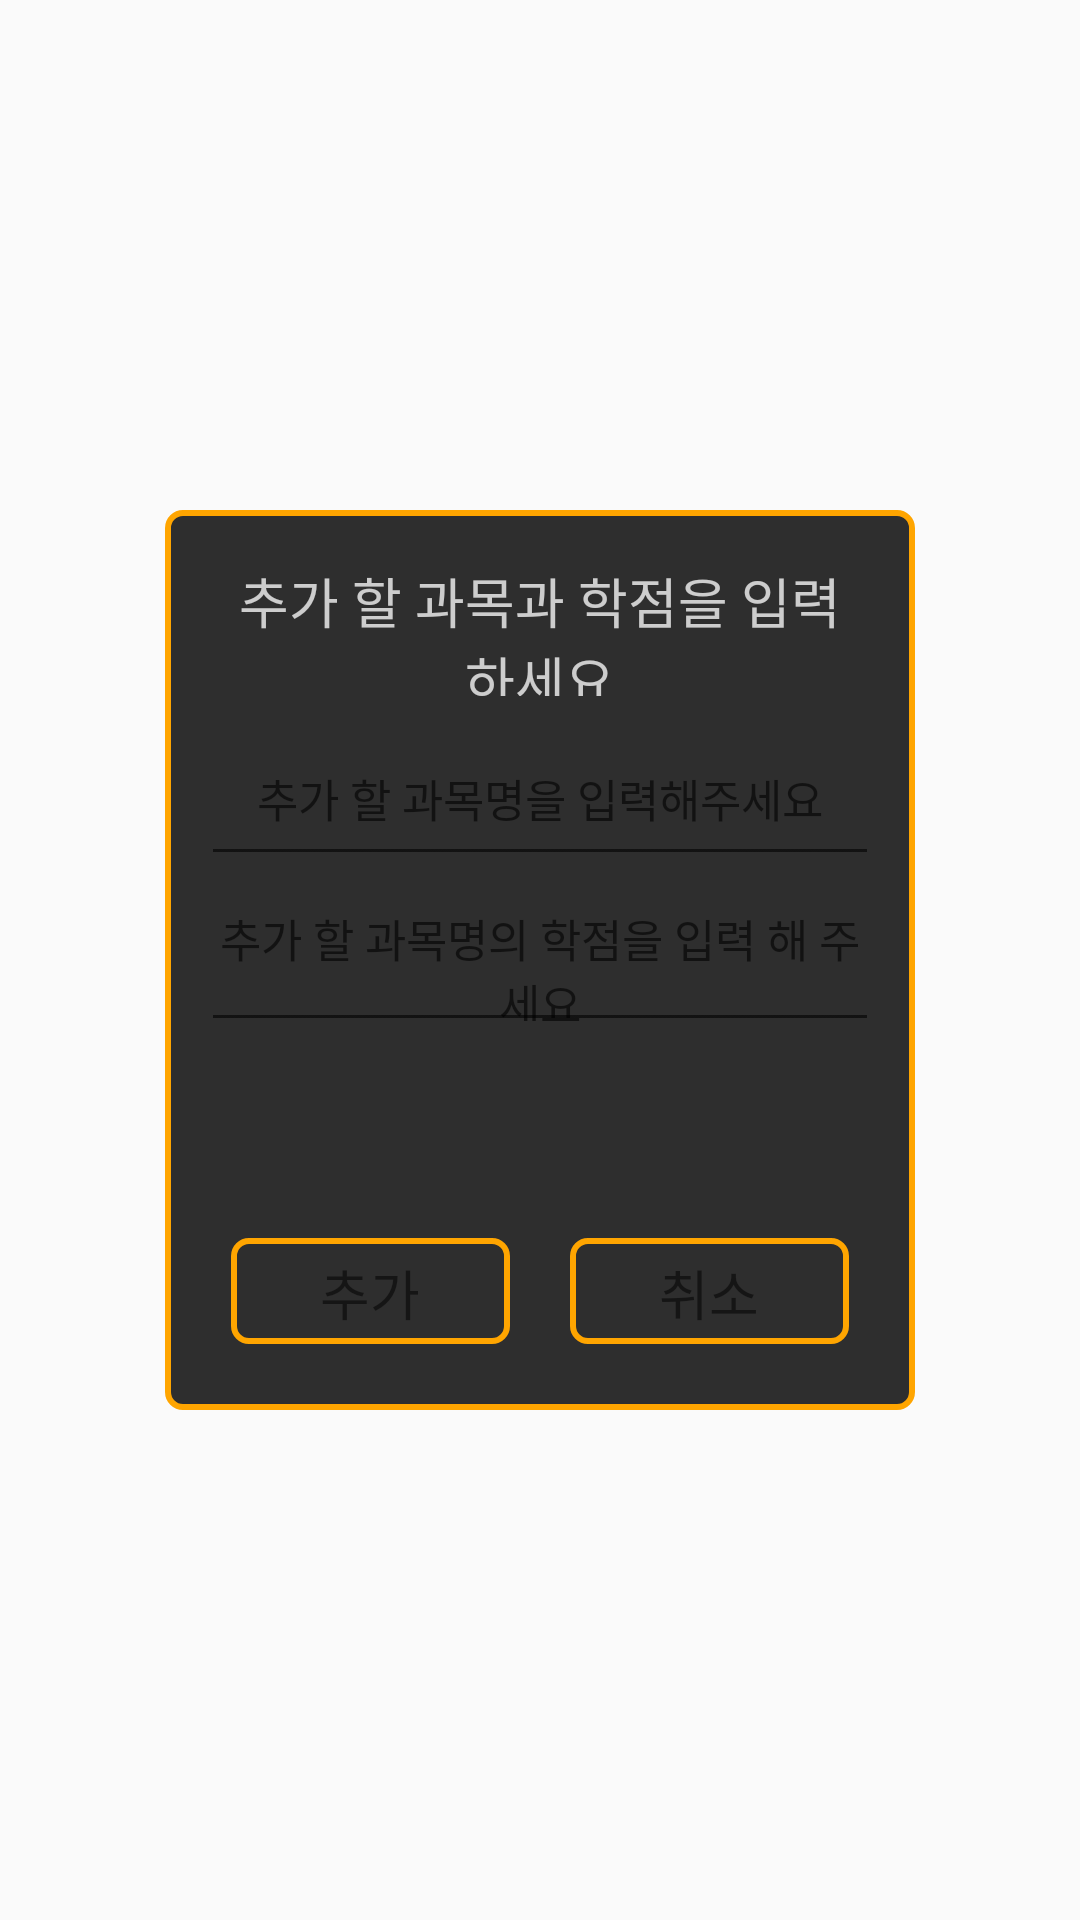

Layout XML and referenced resources for this Android screen:
<!-- AndroidManifest.xml: application theme AppTheme -->
<!-- res/layout/add_box.xml -->
<?xml version="1.0" encoding="utf-8"?>
<RelativeLayout
    xmlns:android="http://schemas.android.com/apk/res/android"
    android:layout_width="match_parent"
    android:layout_height="match_parent"
    android:gravity="center">

    <LinearLayout
        android:layout_width="250dp"
        android:layout_height="300dp"
        android:background="@drawable/list_boder"
        android:gravity="center"
        android:orientation="vertical"
        android:padding="12dp"
        android:weightSum="5">

        <TextView
            android:id="@+id/massage_text"
            android:layout_width="match_parent"
            android:layout_height="0dp"
            android:layout_weight="1"
            android:gravity="center"
            android:padding="5dp"
            android:text="추가 할 과목과 학점을 입력하세요"
            android:textColor="#e2e2e2e2"
            android:textSize="18dp"/>

        <EditText
            android:id="@+id/add_sub"
            android:layout_width="match_parent"
            android:layout_height="0dp"
            android:layout_weight="1"
            android:gravity="center"
            android:hint="추가 할 과목명을 입력해주세요"
            android:textSize="15dp"/>


        <EditText
            android:id="@+id/add_grade"
            android:layout_width="match_parent"
            android:layout_height="0dp"
            android:layout_weight="1"
            android:gravity="center"
            android:hint="추가 할 과목명의 학점을 입력 해 주세요"
            android:textSize="15dp"/>

        <LinearLayout
            android:layout_width="match_parent"
            android:layout_height="0dp"
            android:layout_weight="1">


        </LinearLayout>


        <LinearLayout
            android:layout_width="match_parent"
            android:layout_height="0dp"
            android:layout_weight="1"
            android:orientation="horizontal"
            android:weightSum="2">

            <TextView
                android:id="@+id/add_yes"
                android:layout_width="0dp"
                android:layout_height="match_parent"
                android:layout_margin="10dp"
                android:layout_weight="1"
                android:background="@drawable/list_boder"
                android:gravity="center"
                android:onClick="true"
                android:padding="5dp"
                android:text="추가"
                android:textSize="18dp"/>

            <TextView
                android:id="@+id/add_no"
                android:layout_width="0dp"
                android:layout_height="match_parent"
                android:layout_margin="10dp"
                android:layout_weight="1"
                android:background="@drawable/list_boder"
                android:gravity="center"
                android:onClick="true"
                android:padding="5dp"
                android:text="취소"
                android:textSize="18dp"/>


        </LinearLayout>

    </LinearLayout>
</RelativeLayout>
<!-- resources referenced by this layout -->
<resources>
  <!-- drawable list_boder (drawable) -->
  <?xml version="1.0" encoding="utf-8"?>
  <layer-list xmlns:android="http://schemas.android.com/apk/res/android">
      <item>
          <shape android:shape="rectangle">
              <solid android:color="#2e2e2e"/>
              
              <corners
                  android:bottomLeftRadius="5dp"
                  android:bottomRightRadius="5dp"
                  android:topLeftRadius="5dp"
                  android:topRightRadius="5dp"/>
              
              <stroke
                  android:width="2dp"
                  android:color="#FFA500"/>
          </shape>
      </item>
  </layer-list>
  <style name="AppTheme" parent="Theme.AppCompat.Light.NoActionBar">
          
          <item name="colorPrimary">@color/colorPrimary</item>
          <item name="colorPrimaryDark">@color/colorPrimaryDark</item>
          <item name="colorAccent">@color/colorAccent</item>
          <item name="android:windowTranslucentStatus">true</item>
      </style>
  <color name="colorPrimary">#282828</color>
  <color name="colorPrimaryDark">#282828</color>
  <color name="colorAccent">#FEA500</color>
</resources>
